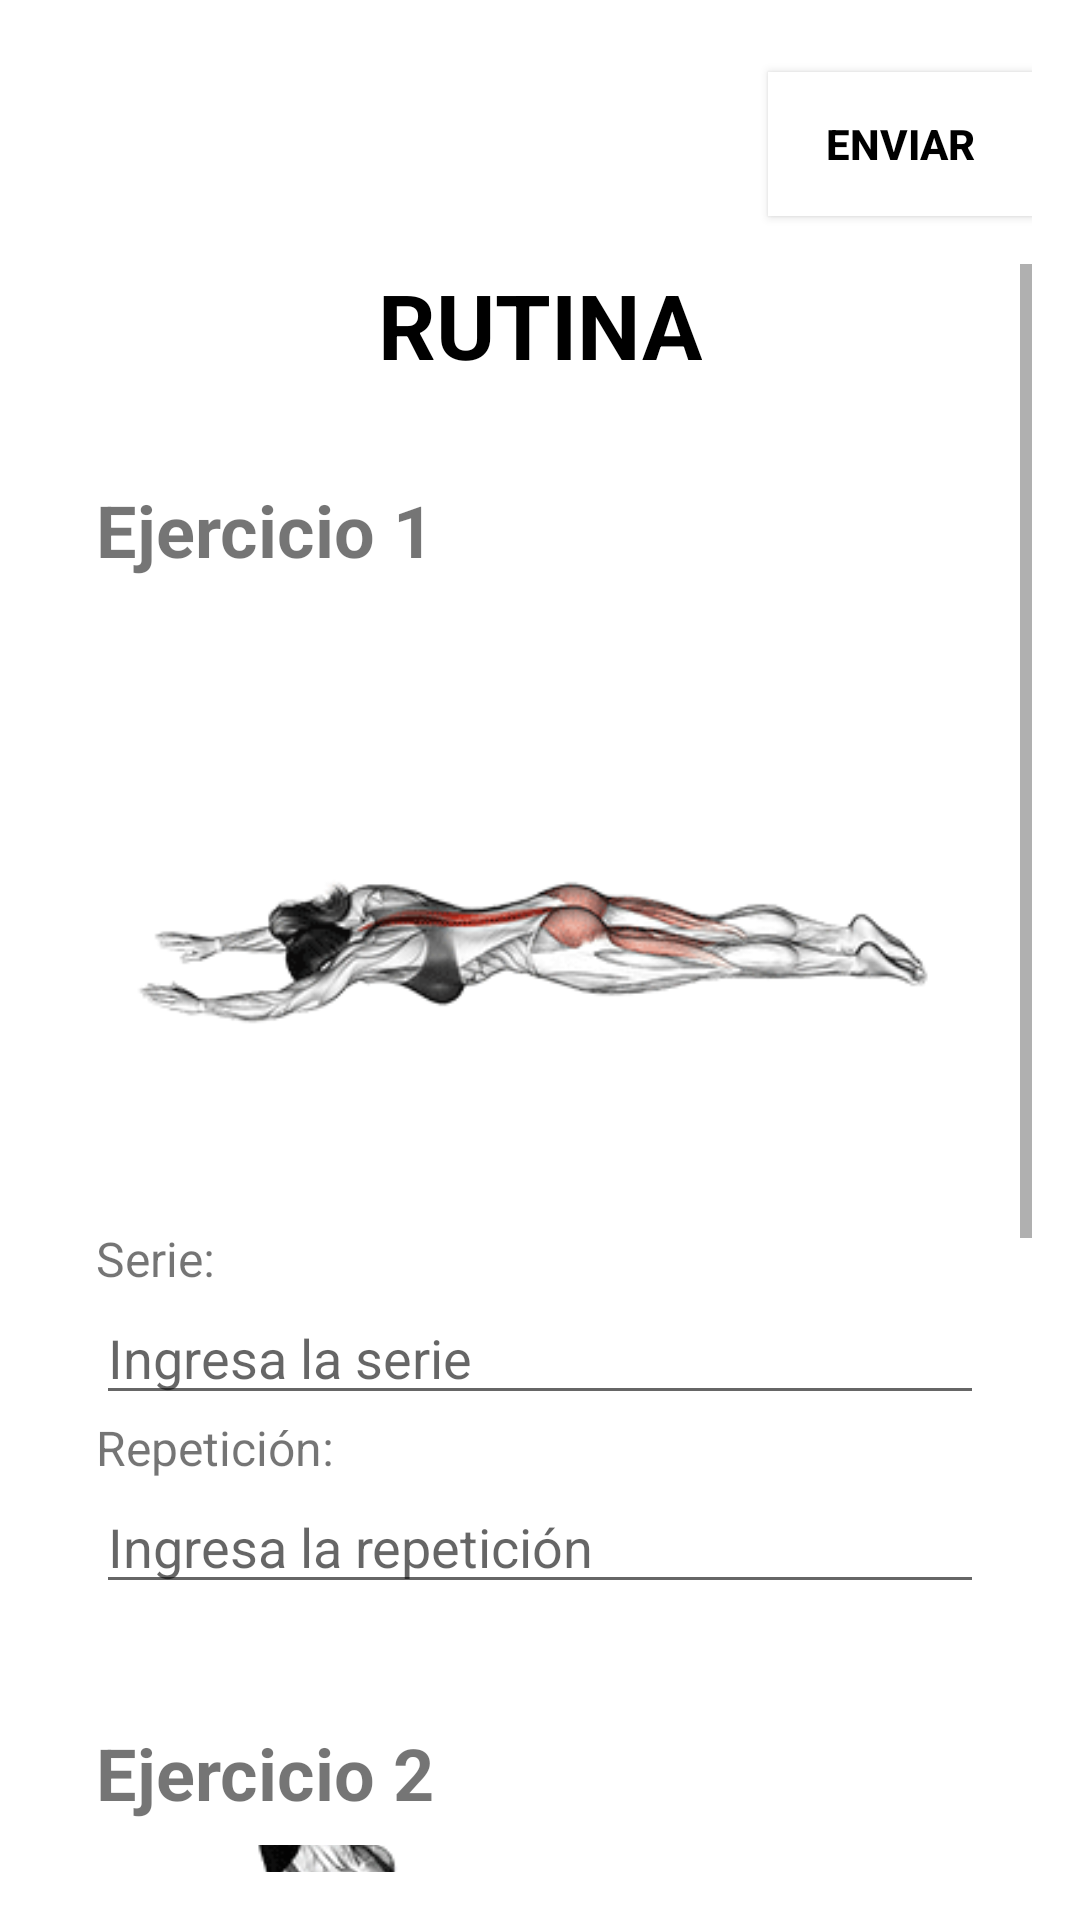

Write the Android layout XML for this screen, with the resource values it uses.
<!-- AndroidManifest.xml: application theme Theme.PersonalTrainer -->
<!-- res/layout/activity_asignar_rutina.xml -->
<?xml version="1.0" encoding="utf-8"?>
<RelativeLayout xmlns:android="http://schemas.android.com/apk/res/android"
    android:layout_width="match_parent"
    android:layout_height="match_parent"
    android:background="@color/white"
    android:padding="16dp">

    
    <Button
        android:id="@+id/btnEnviarRutina"
        android:layout_width="wrap_content"
        android:layout_height="wrap_content"
        android:text="Enviar"
        android:textStyle="bold"
        android:textColor="@android:color/black"
        android:background="@android:color/white"
        android:layout_alignParentEnd="true"
        android:layout_marginTop="8dp" />

    
    <ScrollView
        android:id="@+id/scrollViewRutinas"
        android:layout_width="match_parent"
        android:layout_height="match_parent"
        android:layout_below="@id/btnEnviarRutina"
        android:layout_marginTop="16dp">

        <LinearLayout
            android:layout_width="match_parent"
            android:layout_height="wrap_content"
            android:orientation="vertical">

            
            <TextView
                android:id="@+id/tituloRutina"
                android:layout_width="wrap_content"
                android:layout_height="wrap_content"
                android:text="RUTINA"
                android:textSize="30sp"
                android:textStyle="bold"
                android:textColor="@android:color/black"
                android:layout_gravity="center"
                android:layout_marginBottom="16dp" />

            
            <LinearLayout
                android:layout_width="match_parent"
                android:layout_height="wrap_content"
                android:orientation="vertical">

                
                <LinearLayout
                    android:id="@+id/tarjetaEjercicio1"
                    android:layout_width="match_parent"
                    android:layout_height="wrap_content"
                    android:orientation="vertical"
                    android:background="@drawable/fondoblanco"
                    android:padding="16dp"
                    android:layout_marginBottom="8dp">

                    
                    <TextView
                        android:layout_width="wrap_content"
                        android:layout_height="wrap_content"
                        android:layout_marginBottom="8dp"
                        android:text="Ejercicio 1"
                        android:textSize="24sp"
                        android:textStyle="normal|bold" />

                    
                    <ImageView
                        android:id="@+id/ivEjercicio1"
                        android:layout_width="match_parent"
                        android:layout_height="200dp"
                        android:scaleType="centerCrop"
                        android:src="@drawable/ej1"
                        android:layout_marginBottom="8dp" />

                    
                    <TextView
                        android:layout_width="wrap_content"
                        android:layout_height="wrap_content"
                        android:text="Serie:"
                        android:textSize="16sp" />
                    <EditText
                        android:id="@+id/etSerie1"
                        android:layout_width="match_parent"
                        android:layout_height="wrap_content"
                        android:hint="Ingresa la serie" />

                    <TextView
                        android:layout_width="wrap_content"
                        android:layout_height="wrap_content"
                        android:text="Repetición:"
                        android:textSize="16sp" />
                    <EditText
                        android:id="@+id/etRepeticion1"
                        android:layout_width="match_parent"
                        android:layout_height="wrap_content"
                        android:hint="Ingresa la repetición" />
                </LinearLayout>

                

                
                <LinearLayout
                    android:id="@+id/tarjetaEjercicio2"
                    android:layout_width="match_parent"
                    android:layout_height="wrap_content"
                    android:orientation="vertical"
                    android:background="@drawable/fondoblanco"
                    android:padding="16dp"
                    android:layout_marginBottom="8dp">

                    <TextView
                        android:layout_width="wrap_content"
                        android:layout_height="wrap_content"
                        android:text="Ejercicio 2"
                        android:textSize="24sp"
                        android:textStyle="bold"
                        android:layout_marginBottom="8dp" />

                    <ImageView
                        android:id="@+id/ivEjercicio2"
                        android:layout_width="match_parent"
                        android:layout_height="200dp"
                        android:scaleType="centerCrop"
                        android:src="@drawable/ej2"
                        android:layout_marginBottom="8dp" />

                    <TextView
                        android:layout_width="wrap_content"
                        android:layout_height="wrap_content"
                        android:text="Serie:"
                        android:textSize="16sp" />
                    <EditText
                        android:id="@+id/etSerie2"
                        android:layout_width="match_parent"
                        android:layout_height="wrap_content"
                        android:hint="Ingresa la serie" />

                    <TextView
                        android:layout_width="wrap_content"
                        android:layout_height="wrap_content"
                        android:text="Repetición:"
                        android:textSize="16sp" />
                    <EditText
                        android:id="@+id/etRepeticion2"
                        android:layout_width="match_parent"
                        android:layout_height="wrap_content"
                        android:hint="Ingresa la repetición" />
                </LinearLayout>

                

            </LinearLayout>
        </LinearLayout>
    </ScrollView>
</RelativeLayout>
<!-- resources referenced by this layout -->
<resources>
  <!-- drawable ej1: gif bitmap (drawable, 140042 bytes) -->
  <!-- drawable ej2: gif bitmap (drawable, 300012 bytes) -->
  <!-- drawable fondoblanco: png bitmap (drawable, 4193 bytes) -->
  <style name="Theme.PersonalTrainer" parent="Theme.AppCompat.Light.DarkActionBar">
          
          <item name="colorPrimary">@color/purple_500</item>
          <item name="colorPrimaryDark">@color/purple_700</item>
          <item name="colorAccent">@color/teal_200</item>
  
          
          <item name="android:statusBarColor">@color/purple_700</item>
          <item name="android:navigationBarColor">@color/black</item>
          <item name="android:textColorPrimary">@color/black</item>
          <item name="android:windowBackground">@color/white</item>
      </style>
  <!-- not gathered from this repository: default colours our renderer supplied (Android Studio template values) -->
  <color name="purple_500">#FF6200EE</color>
  <color name="purple_700">#FF3700B3</color>
  <color name="teal_200">#FF03DAC5</color>
  <color name="black">#FF000000</color>
  <color name="white">#FFFFFFFF</color>
</resources>
